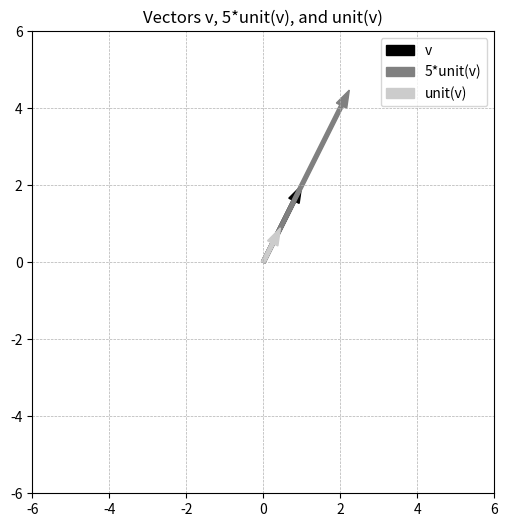

Write the Python code that produced this figure.
import numpy as np
import matplotlib.pyplot as plt


def unit_vector(vector):
    return vector / np.linalg.norm(vector)


def vector_scalar(v, s):
    return v * s


vec1 = np.array([1, 2])
scalar = 5
unit_vec = unit_vector(vec1)
new_vec = vector_scalar(unit_vector(vec1), scalar)
plt.figure(figsize=(6, 6))
a1 = plt.arrow(0, 0, vec1[0], vec1[1], head_width=.3, width=.1, color='k', length_includes_head=True)
a2 = plt.arrow(0, 0, new_vec[0], new_vec[1], head_width=.3, width=.1, color=[.5, .5, .5], length_includes_head=True)
a3 = plt.arrow(0, 0, unit_vec[0], unit_vec[1], head_width=.3, width=.1, color=[.8, .8, .8], length_includes_head=True)
plt.legend([a1, a2, a3], ['v', '5*unit(v)', 'unit(v)'])
plt.title('Vectors v, 5*unit(v), and unit(v)')
plt.grid(linestyle='--', linewidth=.5)
plt.axis('square')
plt.axis([-6, 6, -6, 6])
plt.show()
